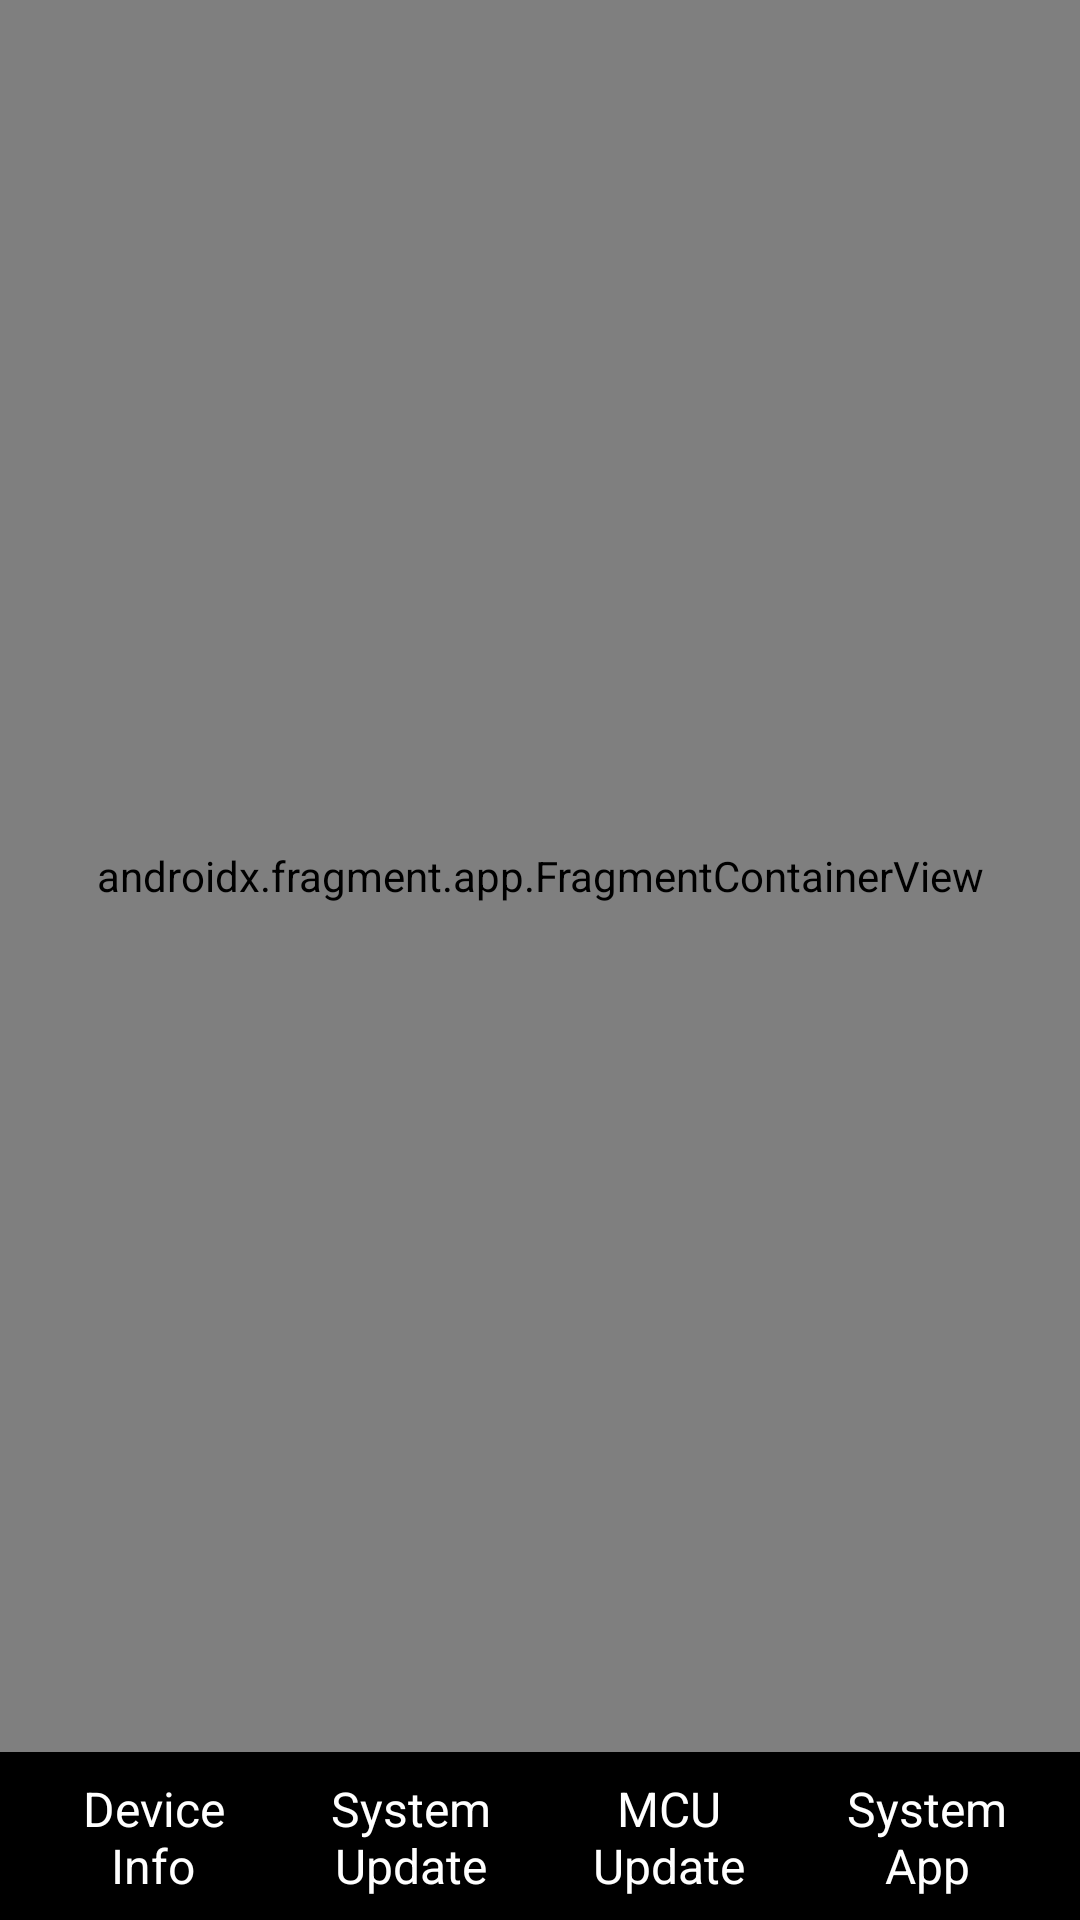

Here is an Android app screen rendered from its layout file. Give the layout XML and the strings, colors and styles it references.
<!-- AndroidManifest.xml: application theme Theme.OTAUpdate -->
<!-- res/layout/activity_main.xml -->
<?xml version="1.0" encoding="utf-8"?>
<androidx.constraintlayout.widget.ConstraintLayout xmlns:android="http://schemas.android.com/apk/res/android"
    xmlns:app="http://schemas.android.com/apk/res-auto"
    xmlns:tools="http://schemas.android.com/tools"
    android:layout_width="match_parent"
    android:layout_height="match_parent"
    android:background="@android:color/black">

    <androidx.fragment.app.FragmentContainerView
        android:id="@+id/nav_host_fragment"
        android:name="androidx.navigation.fragment.NavHostFragment"
        android:layout_width="0dp"
        android:layout_height="0dp"
        app:defaultNavHost="true"
        app:layout_constraintBottom_toTopOf="@id/bottomNavContainer"
        app:layout_constraintLeft_toLeftOf="parent"
        app:layout_constraintRight_toRightOf="parent"
        app:layout_constraintTop_toTopOf="parent"
        app:navGraph="@navigation/nav_graph" />

    <LinearLayout
        android:id="@+id/bottomNavContainer"
        android:layout_width="match_parent"
        android:layout_height="wrap_content"
        android:orientation="horizontal"
        android:paddingHorizontal="8dp"
        android:paddingVertical="8dp"
        app:layout_constraintBottom_toBottomOf="parent">

        <TextView
            android:id="@+id/nav_device_info"
            android:layout_width="0dp"
            android:layout_height="40dp"
            android:layout_marginHorizontal="4dp"
            android:layout_weight="1"
            android:background="@drawable/bottom_nav_item_background"
            android:gravity="center"
            android:text="@string/device_info_title"
            android:textColor="@android:color/white"
            android:textSize="16sp" />

        <TextView
            android:id="@+id/nav_system_update"
            android:layout_width="0dp"
            android:layout_height="40dp"
            android:layout_marginHorizontal="4dp"
            android:layout_weight="1"
            android:background="@drawable/bottom_nav_item_background"
            android:gravity="center"
            android:text="@string/system_update_title"
            android:textColor="@android:color/white"
            android:textSize="16sp" />

        <TextView
            android:id="@+id/nav_mcu_update"
            android:layout_width="0dp"
            android:layout_height="40dp"
            android:layout_marginHorizontal="4dp"
            android:layout_weight="1"
            android:background="@drawable/bottom_nav_item_background"
            android:gravity="center"
            android:text="@string/mcu_update_title"
            android:textColor="@android:color/white"
            android:textSize="16sp" />

        <TextView
            android:id="@+id/nav_system_app"
            android:layout_width="0dp"
            android:layout_height="40dp"
            android:layout_marginHorizontal="4dp"
            android:layout_weight="1"
            android:background="@drawable/bottom_nav_item_background"
            android:gravity="center"
            android:text="@string/system_app_title"
            android:textColor="@android:color/white"
            android:textSize="16sp" />

    </LinearLayout>

</androidx.constraintlayout.widget.ConstraintLayout>
<!-- resources referenced by this layout -->
<resources>
  <!-- drawable bottom_nav_item_background (drawable) -->
  <?xml version="1.0" encoding="utf-8"?>
  <selector xmlns:android="http://schemas.android.com/apk/res/android">
      <item android:state_selected="true">
          <shape android:shape="rectangle">
              <solid android:color="#2196F3" />
              <corners android:radius="20dp" />
              <padding android:left="12dp" android:right="12dp" android:top="0dp" android:bottom="0dp" />
              <size android:height="40dp" />
          </shape>
      </item>
      <item>
          <shape android:shape="rectangle">
              <solid android:color="@android:color/transparent" />
              <corners android:radius="20dp" />
              <padding android:left="12dp" android:right="12dp" android:top="0dp" android:bottom="0dp" />
              <size android:height="40dp" />
          </shape>
      </item>
  </selector>
  <string name="device_info_title">Device Info</string>
  <string name="mcu_update_title">MCU Update</string>
  <string name="system_app_title">System App</string>
  <string name="system_update_title">System Update</string>
  <style name="Theme.OTAUpdate" parent="Theme.MaterialComponents.DayNight.NoActionBar">
          
          <item name="android:statusBarColor">@android:color/transparent</item>
          
          <item name="android:windowLightStatusBar">?attr/isLightTheme</item>
          <item name="bottomNavigationStyle">@style/Widget.App.BottomNavigationView</item>
      </style>
  <style name="Widget.App.BottomNavigationView" parent="Widget.MaterialComponents.BottomNavigationView">
          <item name="materialThemeOverlay">@style/ThemeOverlay.App.BottomNavigationView</item>
          <item name="itemRippleColor">@android:color/transparent</item>
          <item name="itemActiveIndicatorStyle">@null</item>
      </style>
  <style name="ThemeOverlay.App.BottomNavigationView" parent="">
          <item name="colorSurface">@android:color/transparent</item>
          <item name="colorOnSurface">@android:color/white</item>
          <item name="colorSecondary">@android:color/transparent</item>
      </style>
</resources>
